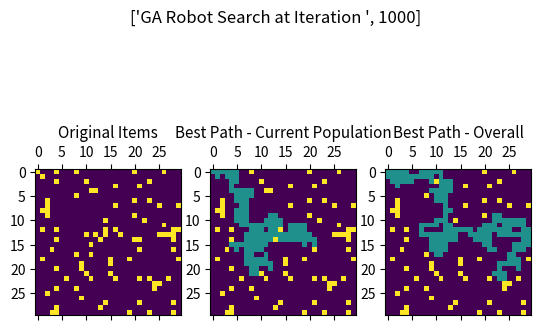

Here is the Python script that generated this plot:
import numpy as np
import math
import matplotlib as mpl
from matplotlib import pyplot as plt

fig, ((ax1, ax2, ax3)) = plt.subplots(1, 3) #make global for convenience - not recommended in general

def robotsearch(grid, moves):
    """Given an m x n grid of items evaluate a score based on items picked up by a robot searching the space.
       
       It is assumed the robot starts at location (0,0), and the moves is a sequence of binary
       digits twice the length as the number of actual moves. Moves are: 00 left, 01 right, 10 down, 11 up.
       
       A move that hits the edge of the board leaves the robot unmoved.
       
       """
    
    gridcopy = np.copy(grid)    #a copy of the grid to keep track of what items are collected
    robot_path = np.copy(grid)  #a copy of the grid to keep track of the robot's path
    
    #initialize
    m, n = grid.shape
    robot_row = 0
    robot_col = 0
    assert(len(moves)%2 == 0)
    num_moves = int(len(moves)/2)  #the number of moves is half the size of "moves" as that is a binary representation
    
    #for each move (+1 for the initial location) we store the row, col and score of the robot
    robot_row_history = np.zeros(num_moves + 1)
    robot_col_history = np.zeros(num_moves + 1)
    robot_score_history = np.zeros(num_moves + 1)
    
    #initialize the row, col and score
    robot_row_history[0] = robot_row
    robot_col_history[0] = robot_col
    robot_score = grid[robot_row, robot_col]
    
    #for each move, decode the move
    for i in range(0, num_moves):
        if moves[2*i] == 0 and moves[2*i+1] == 0:
            robot_col = max(robot_col - 1, 0) # move left, stop by boundary
        elif moves[2*i] == 0 and moves[2*i+1] == 1:
            robot_col = min(robot_col + 1, n-1) # move right, stop by boundary
        elif moves[2*i] == 1 and moves[2*i+1] == 0:
            robot_row = max(robot_row - 1, 0) # move down, stop by boundary
        elif moves[2*i] == 1 and moves[2*i+1] == 1:
            robot_row = min(robot_row + 1, m-1) # move up, stop by boundary
        else:
            print("Unsupported Move Detected")
            assert(0==1)
            
        robot_row_history[i+1] = robot_row #store the move
        robot_col_history[i+1] = robot_col
        
        robot_score += gridcopy[robot_row, robot_col] #increase the score
        robot_score_history[i+1] = robot_score
        gridcopy[robot_row, robot_col] = 0 #already visited this
        robot_path[robot_row, robot_col] = 0.5

    return robot_score_history[len(robot_score_history)-1], robot_path #just return the final score and path


def garobotsearch(m, n, itemfraction, nummoves, population_size, maxits):

    """Setup and run a Genetic Algorithm to optimize the number of items a robot picks up
        as evaluated by the robotsearch() function.
    """

    #setup the initial grid an populate it
    grid = np.zeros([m,n])
    numitems = int(itemfraction*m*n)
    item_rows = np.random.randint(m, size=numitems)
    item_cols = np.random.randint(n, size=numitems)

    best_possible_score = 0 #this assumes a set of moves that can cover the whole board - may not be the case
    for i in range(0, numitems):
        grid[item_rows[i], item_cols[i]] = 1.0
        best_possible_score += grid[item_rows[i], item_cols[i]]

    #display initial setup
    print("Running GA on ", m, " x ", n, " grid with ", itemfraction*100, "% item density. Best possible score = ", best_possible_score)

    #set population, genes are twice as long as moves to encode 00, 01, 10, 11 as a move
    gene_size = int(nummoves*2)
    population = np.random.randint(2, size=[population_size, nummoves*2])
    new_population = 0*population

    #initial fitness evaluation
    fitness = np.zeros(population_size)
    population_best_fitness = 0
    for i in range(0, population_size):
        score, robot_path = robotsearch(grid, population[i,:])
        fitness[i] = score
        if fitness[i] > population_best_fitness:
            population_best_robot_path = np.copy(robot_path)
            population_best_fitness = fitness[i]
            population_best_gene = np.copy(population[i,:])

    #best over all populations
    best_robot_path = np.copy(population_best_robot_path)
    best_fitness = population_best_fitness
    best_gene = np.copy(population_best_gene)

    #normalize fitness
    normalized_fitness = fitness/max(fitness)

    #set ga random parameters
    crossover_percent = 0.7
    mutation_percent = 0.1

    #start looping
    iteration = 0
    while iteration < maxits:
    
        iteration = iteration + 1

        #The following code block allocates an array of population indexes where the number of times
        #a given population index appears in the list is proportional to its fitness. For example:
        #if gene 1, gene 2, and gene 3 have respective fitness 10, 5, and 20, then gene 3 would appear
        #twice as many times in the list as gene 1, and 4 times as may times as gene 2.

        gene_count_by_fitness = np.zeros(population_size+1) #the number of counts assigned based on fitness
        for i in range(0, population_size):
            gene_count_by_fitness[i+1] = gene_count_by_fitness[i] + int(normalized_fitness[i]*100) #the count is proportional to the normalized fitness
            
        gene_selection_lottery_array = np.zeros(int(gene_count_by_fitness[population_size])) #this will store the gene labels for selection
            
        for i in range(0, population_size):
            gene_selection_lottery_array[int(gene_count_by_fitness[i]):int(gene_count_by_fitness[i+1])] = i #and here we put gene i in the selection array a number of times proportional to fitness

        
        #now we are ready to produce a new generation / population
        for i in range(1, int(population_size/2)): #we mate pairs, so take half the population size
            
            #step 1 is selection: select two genes (biased towards better fitness)
            lottery_tickets = np.random.randint(max(gene_count_by_fitness), size=2)
            
            parent1_index = int(gene_selection_lottery_array[lottery_tickets[0]])
            parent2_index = int(gene_selection_lottery_array[lottery_tickets[1]])
            
            parent1 = population[parent1_index,:]
            parent2 = population[parent2_index,:]
            
            #step 2 is crossover/mating - we may crossover or not in this implementation
            dice_role = np.random.rand(1)
            if dice_role[0] <= crossover_percent:
                crossover_index = np.random.randint(gene_size, size=1)
                child1 = parent1 #start the child as parent 1
                child1[int(crossover_index):int(gene_size)] = parent2[int(crossover_index):int(gene_size)] #add parent 2's part to the end
                child2 = parent2
                child2[int(crossover_index):int(gene_size)] = parent1[int(crossover_index):int(gene_size)] #add parent 1's part to the end
                new_population[2*i,:] = child1
                new_population[2*i+1] = child2
            else:
                new_population[2*i,:] = parent1 #if no cross over keep both parents
                new_population[2*i+1,:] = parent2
        
            #step 3: mutation - we may mutate each bit of the gene or not in this implementation
            dice_role = np.random.rand(gene_size)
            for mutation_index in range(0, gene_size):
                if dice_role[mutation_index] <= mutation_percent:
                    new_population[i,mutation_index] = (new_population[i,mutation_index]+1)%2 #just a toggle because it is binary

        #population has been updated
        population = np.copy(new_population)
    
        #fitness evaluation
        population_best_fitness = 0
        for i in range(0, population_size):
            score, robot_path = robotsearch(grid, population[i,:])
            fitness[i] = score
            if fitness[i] > population_best_fitness:
                population_best_robot_path = np.copy(robot_path)
                population_best_fitness = fitness[i]
                population_best_gene = np.copy(population[i,:])

        #best over all populations
        if population_best_fitness > best_fitness:
            best_robot_path = np.copy(population_best_robot_path)
            best_fitness = population_best_fitness
            best_gene = np.copy(population_best_gene)
    
        #normalize fitness
        normalized_fitness = fitness/max(fitness)
        
        print("iteration ", iteration, " max pop fitness = ", population_best_fitness, " max overall = ", best_fitness)

        if iteration%100 == 0:
            ax1.matshow(grid)
            ax2.matshow(population_best_robot_path)
            ax3.matshow(best_robot_path)
            plt.pause(0.005)
            ax1.set_title('Original Items',fontsize=11)
            ax2.set_title('Best Path - Current Population',fontsize=11)
            ax3.set_title('Best Path - Overall',fontsize=11)
            fig.suptitle(['GA Robot Search at Iteration ',iteration])

    plt.show()

#main point of entry

maxits = 1000
population_size = 20
nummoves = 300
m = 30
n = 30
itemfraction = 0.1 #multiply by 100 for percentage of grid points that are items

garobotsearch(m, n, itemfraction, nummoves, population_size, maxits)
